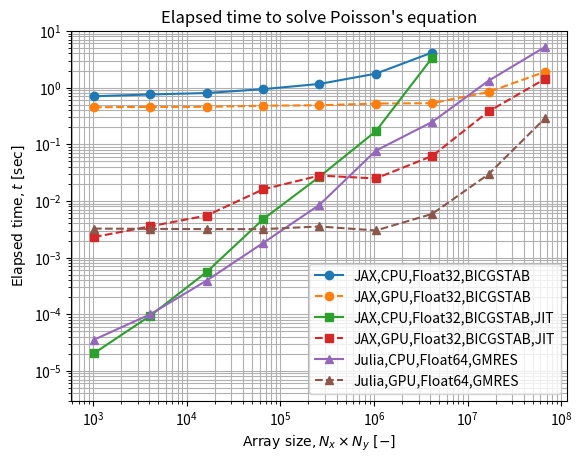

Python code for this plot:
import numpy as np
import pandas as pd
import matplotlib.pyplot as plt

columns = ['nx',
           'JAX,CPU,Float32,BICGSTAB',
           'JAX,GPU,Float32,BICGSTAB',
           'JAX,CPU,Float32,BICGSTAB,JIT',
           'JAX,GPU,Float32,BICGSTAB,JIT',
           'Julia,CPU,Float64,GMRES',
           'Julia,GPU,Float64,GMRES']
data = [[32, 704e-3, 450e-3, 20.5e-6, 2.3e-3, 35.501e-6, 3.248e-3],
        [64, 756e-3, 456e-3, 94.3e-6, 3.56e-3, 100.001e-6, 3.209e-3],
        [128, 802e-3, 458e-3, 558e-6, 5.52e-3, 393.595e-6, 3.181e-3],
        [256, 938e-3, 478e-3, 4.75e-3, 16e-3, 1.809e-3, 3.177e-3],
        [512, 1.16, 488e-3, 26.7e-3, 28e-3, 8.524e-3, 3.540e-3],
        [1024, 1.76, 523e-3, 170e-3, 24.9e-3, 77.046e-3, 3.008e-3],
        [2048, 4.16, 530e-3, 3.36, 62.1e-3, 247.770e-3, 5.891e-3],
        [4096, np.nan, 836e-3, np.nan, 379e-3, 1.321, 29.583e-3],
        [8192, np.nan, 1.9, np.nan, 1.42, 5.203, 286.047e-3]]
df = pd.DataFrame(data, columns=columns)

markers = [None, 'o', 'o', 's', 's', '^', '^']
linestyles = [None, '-', '--', '-', '--', '-', '--']

plt.figure(dpi=150)
for i in range(1,7):
    plt.plot(df.iloc[:,0].values**2, df.iloc[:,i].values, markers[i]+linestyles[i], label=df.columns[i])
plt.legend()
plt.xscale('log')
plt.yscale('log')
plt.grid(which="both")
plt.title("Elapsed time to solve Poisson's equation")
plt.xlabel(r'${\rm Array \ size}, N_x \times N_y \ {\rm [-]}$')
plt.ylabel(r'${\rm Elapsed \ time}, t \ {\rm [sec]}$')
plt.ylim(3e-6, 1e1)
plt.savefig('elapsed_time.png')
plt.show()